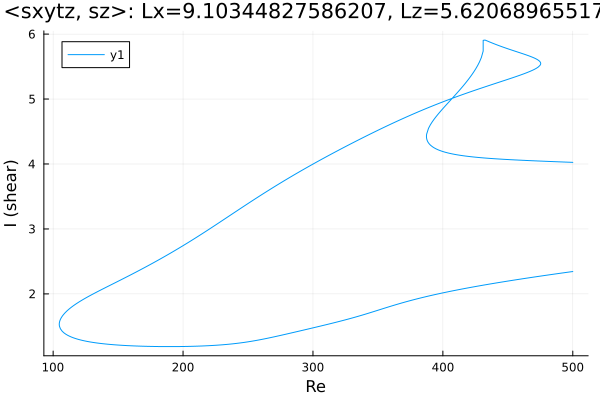

The data file committed next to this chart (first rows):
Re, shear
500.0, 4.025
499.4, 4.026
498, 4.027
496.6, 4.028
495.2, 4.029
493.8, 4.03
492.3, 4.031
490.9, 4.032
489.5, 4.033
488.1, 4.034
486.7, 4.035
485.3, 4.037
483.9, 4.038
482.4, 4.039
481, 4.04
479.6, 4.041
478.2, 4.042
476.8, 4.044
475.4, 4.045
474, 4.046
472.5, 4.047
471.1, 4.048
469.7, 4.05
468.3, 4.051
466.9, 4.052
465.5, 4.053
464.1, 4.055
462.6, 4.056
461.2, 4.057
459.8, 4.059
458.4, 4.06
457, 4.061
455.6, 4.063
454.2, 4.064
452.7, 4.066
451.3, 4.067
449.9, 4.069
448.5, 4.07
447.1, 4.072
445.7, 4.074
444.3, 4.075
442.8, 4.077
441.4, 4.079
440, 4.081
438.6, 4.083
437.2, 4.085
435.8, 4.087
434.4, 4.089
432.9, 4.091
431.5, 4.093
430.1, 4.096
428.7, 4.098
427.3, 4.101
425.9, 4.103
424.5, 4.106
423, 4.109
421.6, 4.112
420.2, 4.116
418.8, 4.119
417.4, 4.122
... 783 more rows
